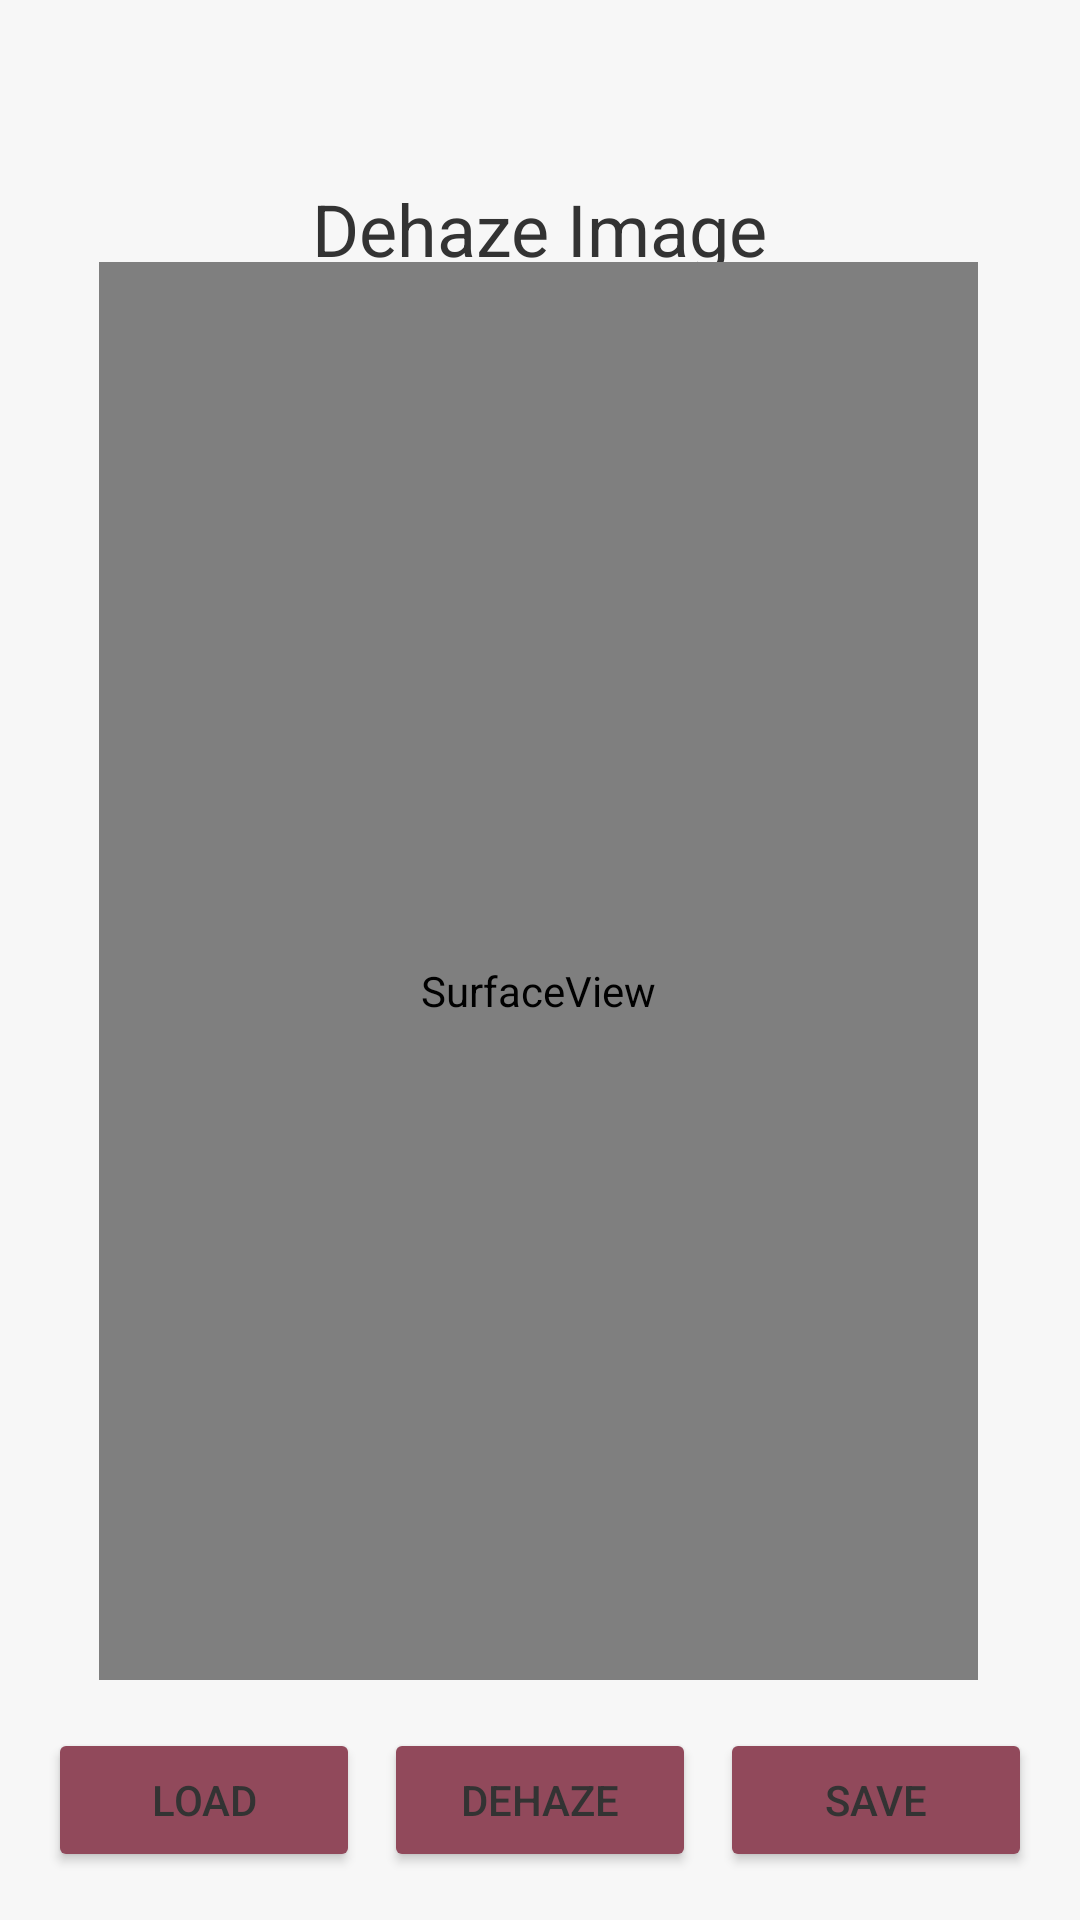

Layout XML and referenced resources for this Android screen:
<!-- AndroidManifest.xml: application theme Theme.Dehazing -->
<!-- res/layout/activity_dehaze_image.xml -->
<?xml version="1.0" encoding="utf-8"?>
<androidx.constraintlayout.widget.ConstraintLayout xmlns:android="http://schemas.android.com/apk/res/android"
    xmlns:app="http://schemas.android.com/apk/res-auto"
    xmlns:tools="http://schemas.android.com/tools"
    android:layout_width="match_parent"
    android:layout_height="match_parent"
    android:background="@color/background_color"
    tools:context=".DehazeImage">

    <TextView
        android:id="@+id/titleTextView"
        android:layout_width="wrap_content"
        android:layout_height="wrap_content"
        android:layout_marginTop="60dp"
        android:text="Dehaze Image"
        android:textColor="@color/text_color"
        android:textSize="24sp"
        app:layout_constraintEnd_toEndOf="parent"
        app:layout_constraintStart_toStartOf="parent"
        app:layout_constraintTop_toTopOf="parent" />

    <SurfaceView
        android:id="@+id/surfaceView"
        android:layout_width="293dp"
        android:layout_height="486dp"
        android:background="#CCCCCC"
        app:layout_constraintBottom_toTopOf="@id/buttonLayout"
        app:layout_constraintEnd_toEndOf="parent"
        app:layout_constraintHorizontal_bias="0.495"
        app:layout_constraintStart_toStartOf="parent"
        app:layout_constraintTop_toBottomOf="@id/titleTextView"
        app:layout_constraintVertical_bias="0.283" />

    <LinearLayout
        android:id="@+id/buttonLayout"
        android:layout_width="match_parent"
        android:layout_height="wrap_content"
        android:orientation="horizontal"
        android:padding="16dp"
        android:background="@color/background_color"
        app:layout_constraintBottom_toBottomOf="parent"
        app:layout_constraintEnd_toEndOf="parent"
        app:layout_constraintStart_toStartOf="parent">

        <Button
            android:id="@+id/selectImageButton"
            android:layout_width="0dp"
            android:layout_height="wrap_content"
            android:layout_weight="1"
            android:text="Load"
            android:textColor="@color/text_color"
            android:backgroundTint="@color/button_color"
            android:layout_marginEnd="8dp"/>

        <Button
            android:id="@+id/dehazeButton"
            android:layout_width="0dp"
            android:layout_height="wrap_content"
            android:layout_weight="1"
            android:text="Dehaze"
            android:textColor="@color/text_color"
            android:backgroundTint="@color/button_color"
            android:layout_marginEnd="8dp"/>

        <Button
            android:id="@+id/saveButton"
            android:layout_width="0dp"
            android:layout_height="wrap_content"
            android:layout_weight="1"
            android:text="Save"
            android:textColor="@color/text_color"
            android:backgroundTint="@color/button_color"/>

    </LinearLayout>

</androidx.constraintlayout.widget.ConstraintLayout>
<!-- resources referenced by this layout -->
<resources>
  <color name="background_color">#F7F7F7</color>
  <color name="button_color">#91495B</color>
  <color name="text_color">#333333</color>
  <style name="Theme.Dehazing" parent="Base.Theme.Dehazing" />
  <style name="Base.Theme.Dehazing" parent="Theme.Material3.DayNight.NoActionBar">
          
          
          <item name="colorPrimary">@color/primary_color_dark</item>
          <item name="colorOnPrimary">@color/text_color_dark</item>
          <item name="colorPrimaryVariant">@color/button_color_dark</item>
          <item name="colorSecondary">@color/primary_color_dark</item>
          <item name="colorOnSecondary">@color/text_color_dark</item>
  
      </style>
  <color name="primary_color_dark">#03A9F4</color>
  <color name="text_color_dark">#FFFFFF</color>
  <color name="button_color_dark">#66BB6A</color>
</resources>
